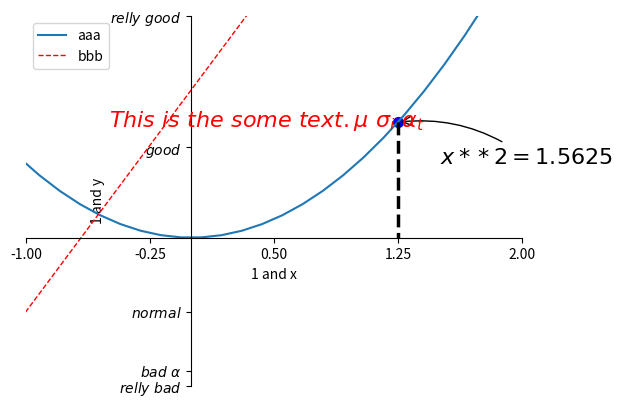

Python code for this plot:
import numpy as np
import matplotlib.pyplot as plt

x = np.linspace(-3, 3, 50)
y1 = 3*x + 2
y2 = x**2

plt.figure()

plt.xlim(-1, 2)
plt.ylim(-2, 3)
plt.xlabel("1 and x")
plt.ylabel('1 and y')
new_ticks = np.linspace(-1, 2, 5)
print(new_ticks)
plt.xticks(new_ticks)
plt.yticks([-2, -1.8, -1, 1.22, 3,],
    [r'$relly\ bad$', r'$bad\ \alpha$', r'$normal$', r'$good$', r'$relly\ good$'])
#gca = 'get current axis'
ax = plt.gca()
ax.spines['right'].set_color('none')
ax.spines['top'].set_color('none')
ax.xaxis.set_ticks_position('bottom')
ax.yaxis.set_ticks_position('left')

ax.spines['bottom'].set_position(('data', 0))
ax.spines['left'].set_position(('data', 0))

l1, = plt.plot(x, y2, label='up')
l2, = plt.plot(x, y1, color='red', linewidth=1.0, linestyle='--', label='down')

plt.legend(handles=[l1, l2,], labels=['aaa', 'bbb'], loc='best')

x0 = 1.25
y0 = x0**2
plt.scatter(x0, y0, s=50, color='b')
plt.plot([x0, x0], [y0, 0], 'k--', lw=2.5)

#methon 1
plt.annotate(r'$x**2=%s$' % y0, xy=(x0, y0), xycoords='data', xytext=(+30, -30),
             textcoords='offset points', fontsize=16,
             arrowprops=dict(arrowstyle='->', connectionstyle="arc3,rad=.2"))
# plt.annotate(r'$x**2=%s$' % y0, xy=(x0+0.25, y0), xycoords='data')
#method 2
plt.text(-0.5, 1.5, r'$This\ is\ the\ some\ text. \mu\ \sigma_i\ \alpha_t$',
         fontdict={'size': 16, 'color': 'r'})
plt.show()
